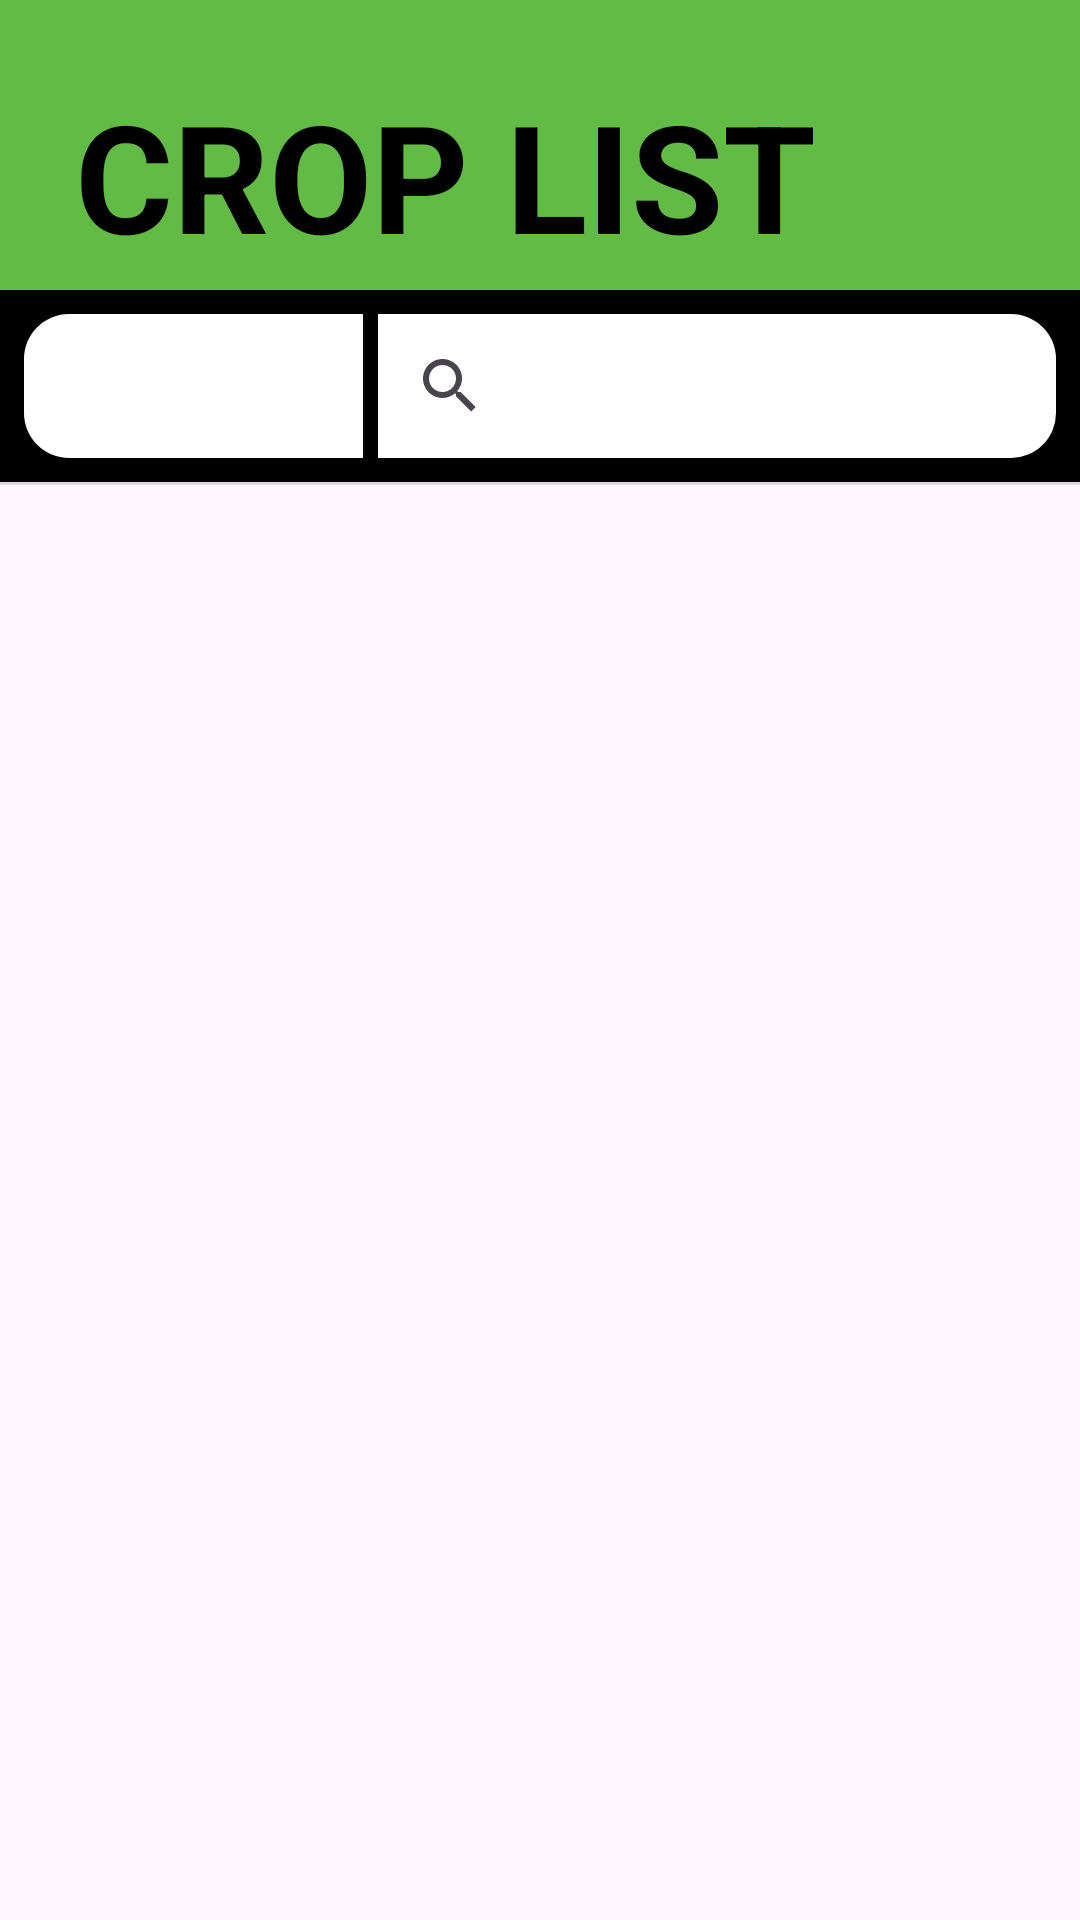

Reconstruct the res/layout file that produces this screen, plus the resources it refers to.
<!-- AndroidManifest.xml: application theme Theme.CropManagmentSystem -->
<!-- res/layout/fragment_customer_crops.xml -->
<?xml version="1.0" encoding="utf-8"?>
<LinearLayout
    xmlns:android="http://schemas.android.com/apk/res/android"
    xmlns:tools="http://schemas.android.com/tools"
    android:layout_width="match_parent"
    android:layout_height="match_parent"
    android:orientation="vertical"
    tools:context=".customer_crops">

    
    <LinearLayout
        android:layout_width="match_parent"
        android:layout_height="wrap_content"
        android:background="#62BB45">
        <TextView
            android:layout_width="wrap_content"
            android:layout_height="wrap_content"
            android:text="CROP LIST"
            android:layout_marginTop="25dp"
            android:layout_marginBottom="5dp"
            android:layout_marginLeft="25dp"
            android:textSize="50sp"
            android:textColor="@color/black"
            android:textStyle="bold"/>
    </LinearLayout>

    <LinearLayout
        android:layout_width="match_parent"
        android:layout_height="wrap_content"
        android:orientation="horizontal"
        android:background="@color/black"
        android:padding="8dp">

        
        
        <Spinner
            android:id="@+id/spinner_category_filter"
            android:layout_width="0dp"
            android:layout_height="48dp"
            android:layout_weight="1"
            android:layout_marginRight="5dp"
            android:background="@drawable/round_image_left"
            android:padding="8dp"
            android:spinnerMode="dropdown" />


        
        <androidx.appcompat.widget.SearchView
            android:id="@+id/searchview_crop_name"
            android:layout_width="0dp"
            android:layout_height="wrap_content"
            android:layout_weight="2"
            android:background="@drawable/round_image_right"
            android:queryHint="Search by Name" />


    </LinearLayout>

    <View
        android:layout_width="match_parent"
        android:layout_height="1dp"
        android:background="#D9D9D9"/>
    <LinearLayout
        android:layout_width="match_parent"
        android:layout_height="wrap_content"
        android:paddingStart="16dp"
        android:paddingEnd="16dp"
        android:paddingTop="8dp"
        android:paddingBottom="10dp"
        >
        <androidx.recyclerview.widget.RecyclerView
            android:layout_width="match_parent"
            android:layout_height="wrap_content"
            android:id="@+id/customer_recyclerView_cropdata"
            android:scrollbars="vertical"/>
    </LinearLayout>



</LinearLayout>
<!-- resources referenced by this layout -->
<resources>
  <color name="black">#FF000000</color>
  <!-- drawable round_image_left (drawable) -->
  <?xml version="1.0" encoding="utf-8"?>
  <shape xmlns:android="http://schemas.android.com/apk/res/android">
      <solid android:color="#FFFFFF"/> 
      <corners android:bottomLeftRadius="15dp"
          android:topLeftRadius="15dp"/>
  </shape>
  <!-- drawable round_image_right (drawable) -->
  <?xml version="1.0" encoding="utf-8"?>
  <shape xmlns:android="http://schemas.android.com/apk/res/android">
      <solid android:color="#FFFFFF"/> 
      <corners android:bottomRightRadius="15dp"
          android:topRightRadius="15dp"/></shape>
  <style name="Theme.CropManagmentSystem" parent="Base.Theme.CropManagmentSystem" />
  <style name="Base.Theme.CropManagmentSystem" parent="Theme.Material3.DayNight.NoActionBar">
          
          
      </style>
</resources>
